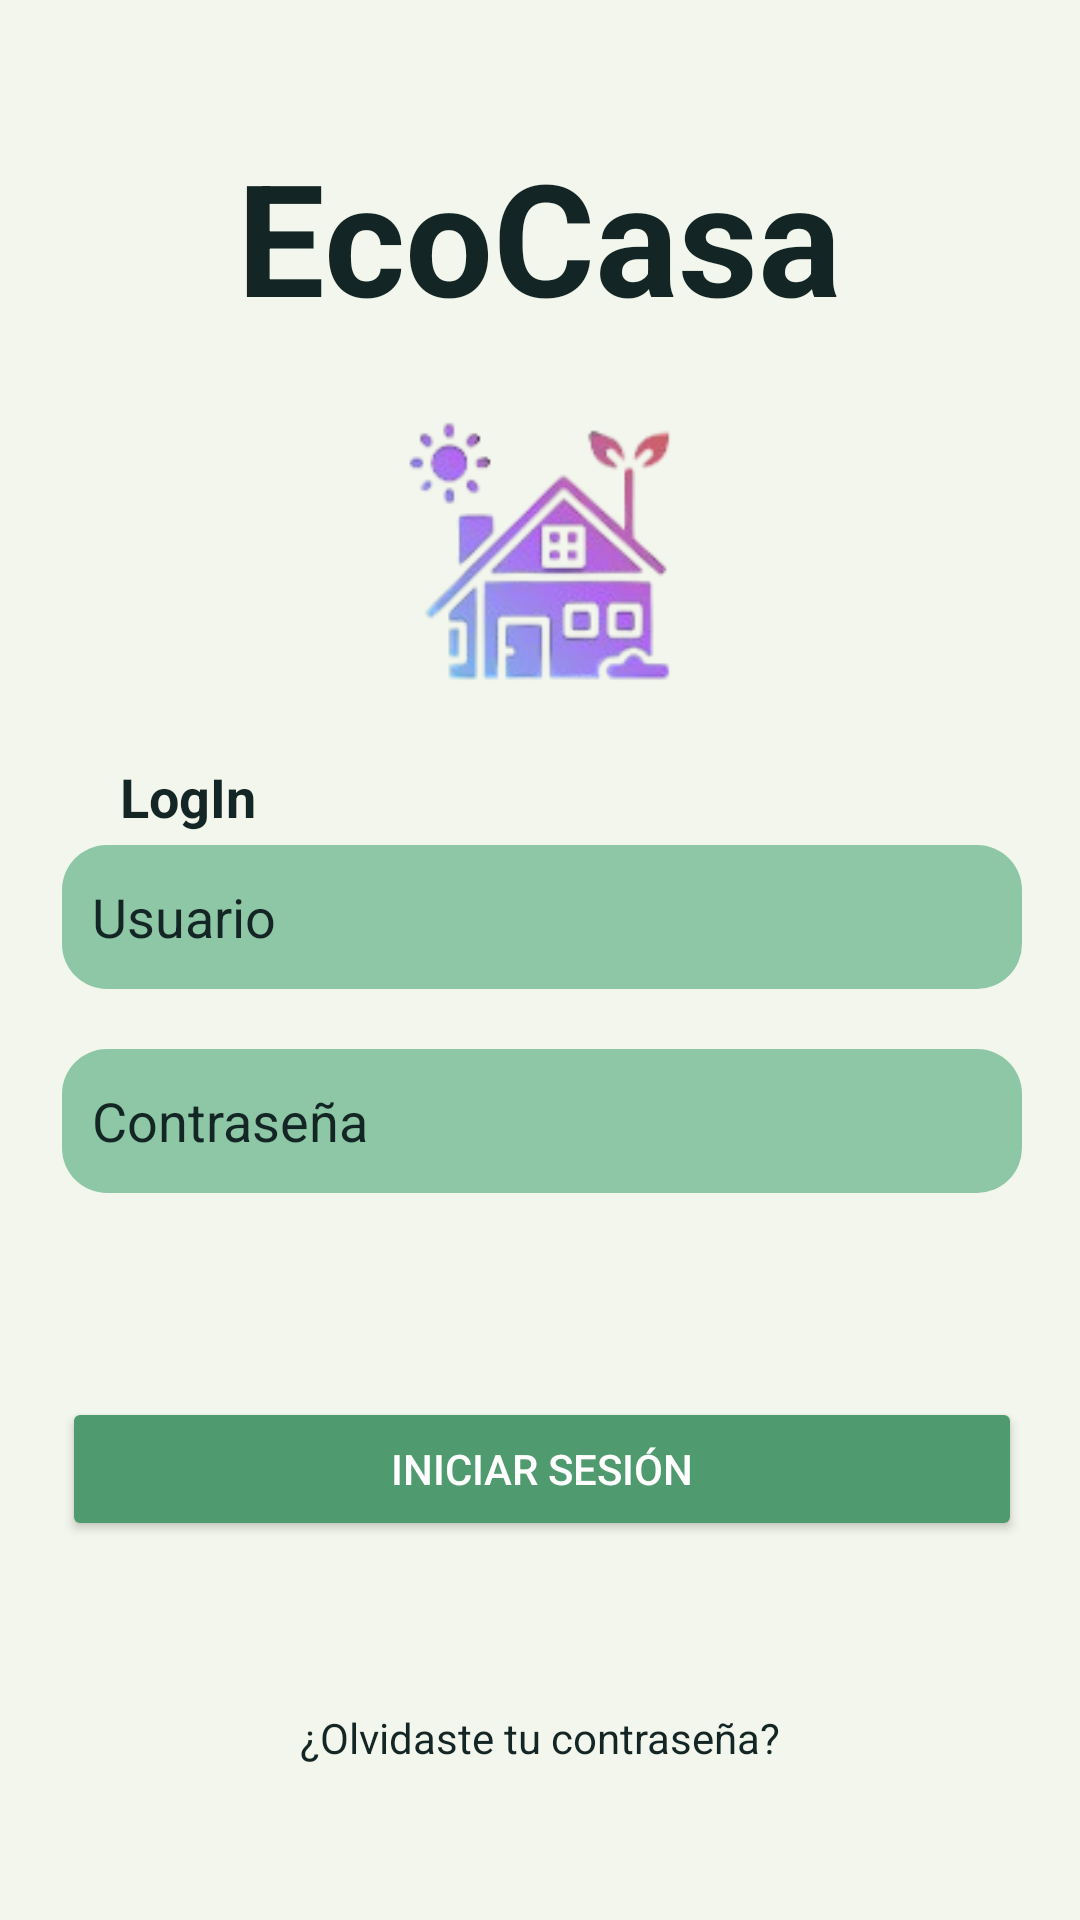

Layout XML and referenced resources for this Android screen:
<!-- AndroidManifest.xml: application theme Theme.FinalProg2 -->
<!-- res/layout/login.xml -->
<?xml version="1.0" encoding="utf-8"?>
<androidx.constraintlayout.widget.ConstraintLayout xmlns:android="http://schemas.android.com/apk/res/android"
    xmlns:app="http://schemas.android.com/apk/res-auto"
    xmlns:tools="http://schemas.android.com/tools"
    android:id="@+id/main"
    android:layout_width="match_parent"
    android:layout_height="match_parent"
    tools:context=".MainActivity"
    android:background="#F3F6EC">


    
    <TextView
        android:id="@+id/tv_titulo_App"
        android:layout_width="wrap_content"
        android:layout_height="wrap_content"
        android:layout_marginTop="44dp"
        android:text="EcoCasa"
        android:textColor="#132625"
        android:textSize="52sp"
        android:textStyle="bold"
        app:layout_constraintEnd_toEndOf="parent"
        app:layout_constraintHorizontal_bias="0.497"
        app:layout_constraintStart_toStartOf="parent"
        app:layout_constraintTop_toTopOf="parent" />


    


    
    <TextView
        android:id="@+id/tv_LogIn"
        android:layout_width="wrap_content"
        android:layout_height="wrap_content"
        android:layout_marginStart="12dp"
        android:layout_marginTop="20dp"
        android:text="LogIn"
        android:textColor="#132625"
        android:textSize="18sp"
        android:textStyle="bold"
        app:layout_constraintEnd_toEndOf="parent"
        app:layout_constraintHorizontal_bias="0.093"
        app:layout_constraintStart_toStartOf="parent"
        app:layout_constraintTop_toBottomOf="@+id/img_logo" />

    <ImageView
        android:id="@+id/img_logo"
        android:layout_width="100dp"
        android:layout_height="100dp"
        android:layout_marginTop="20dp"
        android:contentDescription="Logo de la Aplicacion"
        android:src="@drawable/logo_placeholder2"
        app:layout_constraintEnd_toEndOf="parent"
        app:layout_constraintHorizontal_bias="0.498"
        app:layout_constraintStart_toStartOf="parent"
        app:layout_constraintTop_toBottomOf="@id/tv_titulo_App" />


    


    

    <EditText
        android:id="@+id/input_usuario"
        android:layout_width="320dp"
        android:layout_height="48dp"
        android:layout_marginStart="32dp"
        android:layout_marginTop="4dp"
        android:layout_marginEnd="32dp"
        android:background="@drawable/edit_text_bg"
        android:hint="Usuario"
        android:inputType="text"
        android:paddingStart="10dp"
        android:paddingEnd="10dp"
        android:textColor="#ffffff"
        android:textColorHint="#132625"
        app:layout_constraintEnd_toEndOf="parent"
        app:layout_constraintHorizontal_bias="0.481"
        app:layout_constraintStart_toStartOf="parent"
        app:layout_constraintTop_toBottomOf="@+id/tv_LogIn"
        tools:ignore="Autofill" />

    <EditText
        android:id="@+id/input_pass"
        android:layout_width="320dp"
        android:layout_height="48dp"
        android:layout_marginStart="32dp"
        android:layout_marginTop="20dp"
        android:layout_marginEnd="32dp"
        android:background="@drawable/edit_text_bg"
        android:hint="Contraseña"
        android:inputType="textPassword"
        android:paddingStart="10dp"
        android:paddingEnd="10dp"
        android:textColor="#ffffff"
        android:textColorHint="#132625"
        app:layout_constraintEnd_toEndOf="parent"
        app:layout_constraintHorizontal_bias="0.481"
        app:layout_constraintStart_toStartOf="parent"
        app:layout_constraintTop_toBottomOf="@id/input_usuario"
        tools:ignore="Autofill" />


    
    <Button
        android:id="@+id/btn_login"
        android:layout_width="320dp"
        android:layout_height="48dp"
        android:layout_marginStart="32dp"
        android:layout_marginTop="68dp"
        android:layout_marginEnd="32dp"
        android:backgroundTint="#4F9A6E"
        android:text="Iniciar sesión"
        android:textColor="#FFFFFF"
        app:layout_constraintEnd_toEndOf="parent"
        app:layout_constraintHorizontal_bias="0.481"
        app:layout_constraintStart_toStartOf="parent"
        app:layout_constraintTop_toBottomOf="@id/input_pass" />


    
    <TextView
        android:id="@+id/tv_pass_olvidada"
        android:layout_width="wrap_content"
        android:layout_height="48dp"
        android:layout_marginTop="56dp"
        android:text="¿Olvidaste tu contraseña?"
        android:textColor="#132625"
        android:textSize="14sp"
        app:layout_constraintEnd_toEndOf="parent"
        app:layout_constraintStart_toStartOf="parent"
        app:layout_constraintTop_toBottomOf="@id/btn_login" />


    
    <TextView
        android:id="@+id/tv_registro_usuario"
        android:layout_width="wrap_content"
        android:layout_height="48dp"
        android:layout_marginTop="36dp"
        android:text="Regístrate"
        android:textColor="#132625"
        android:textSize="14sp"
        android:textStyle="bold"
        android:clickable="true"
        android:focusable="true"
        app:layout_constraintEnd_toEndOf="parent"
        app:layout_constraintHorizontal_bias="0.498"
        app:layout_constraintStart_toStartOf="parent"
        app:layout_constraintTop_toBottomOf="@id/tv_pass_olvidada" />


</androidx.constraintlayout.widget.ConstraintLayout>
<!-- resources referenced by this layout -->
<resources>
  <!-- drawable edit_text_bg (drawable) -->
  <?xml version="1.0" encoding="utf-8"?>
  <shape xmlns:android="http://schemas.android.com/apk/res/android"
      android:shape="rectangle"
      android:padding="10dp">
  
      <solid android:color="#8EC7A5" />
      <corners
          android:bottomRightRadius="15dp"
          android:bottomLeftRadius="15dp"
          android:topLeftRadius="15dp"
          android:topRightRadius="15dp" />
  </shape>
  <!-- drawable logo_placeholder2: png bitmap (drawable, 19924 bytes) -->
  <style name="Theme.FinalProg2" parent="Base.Theme.FinalProg2" />
  <style name="Base.Theme.FinalProg2" parent="Theme.Material3.DayNight.NoActionBar">
          
          
          <item name="android:windowBackground">@color/lightModeBackground</item>
  
  
      </style>
  <color name="lightModeBackground">#F3F6EC</color>
</resources>
